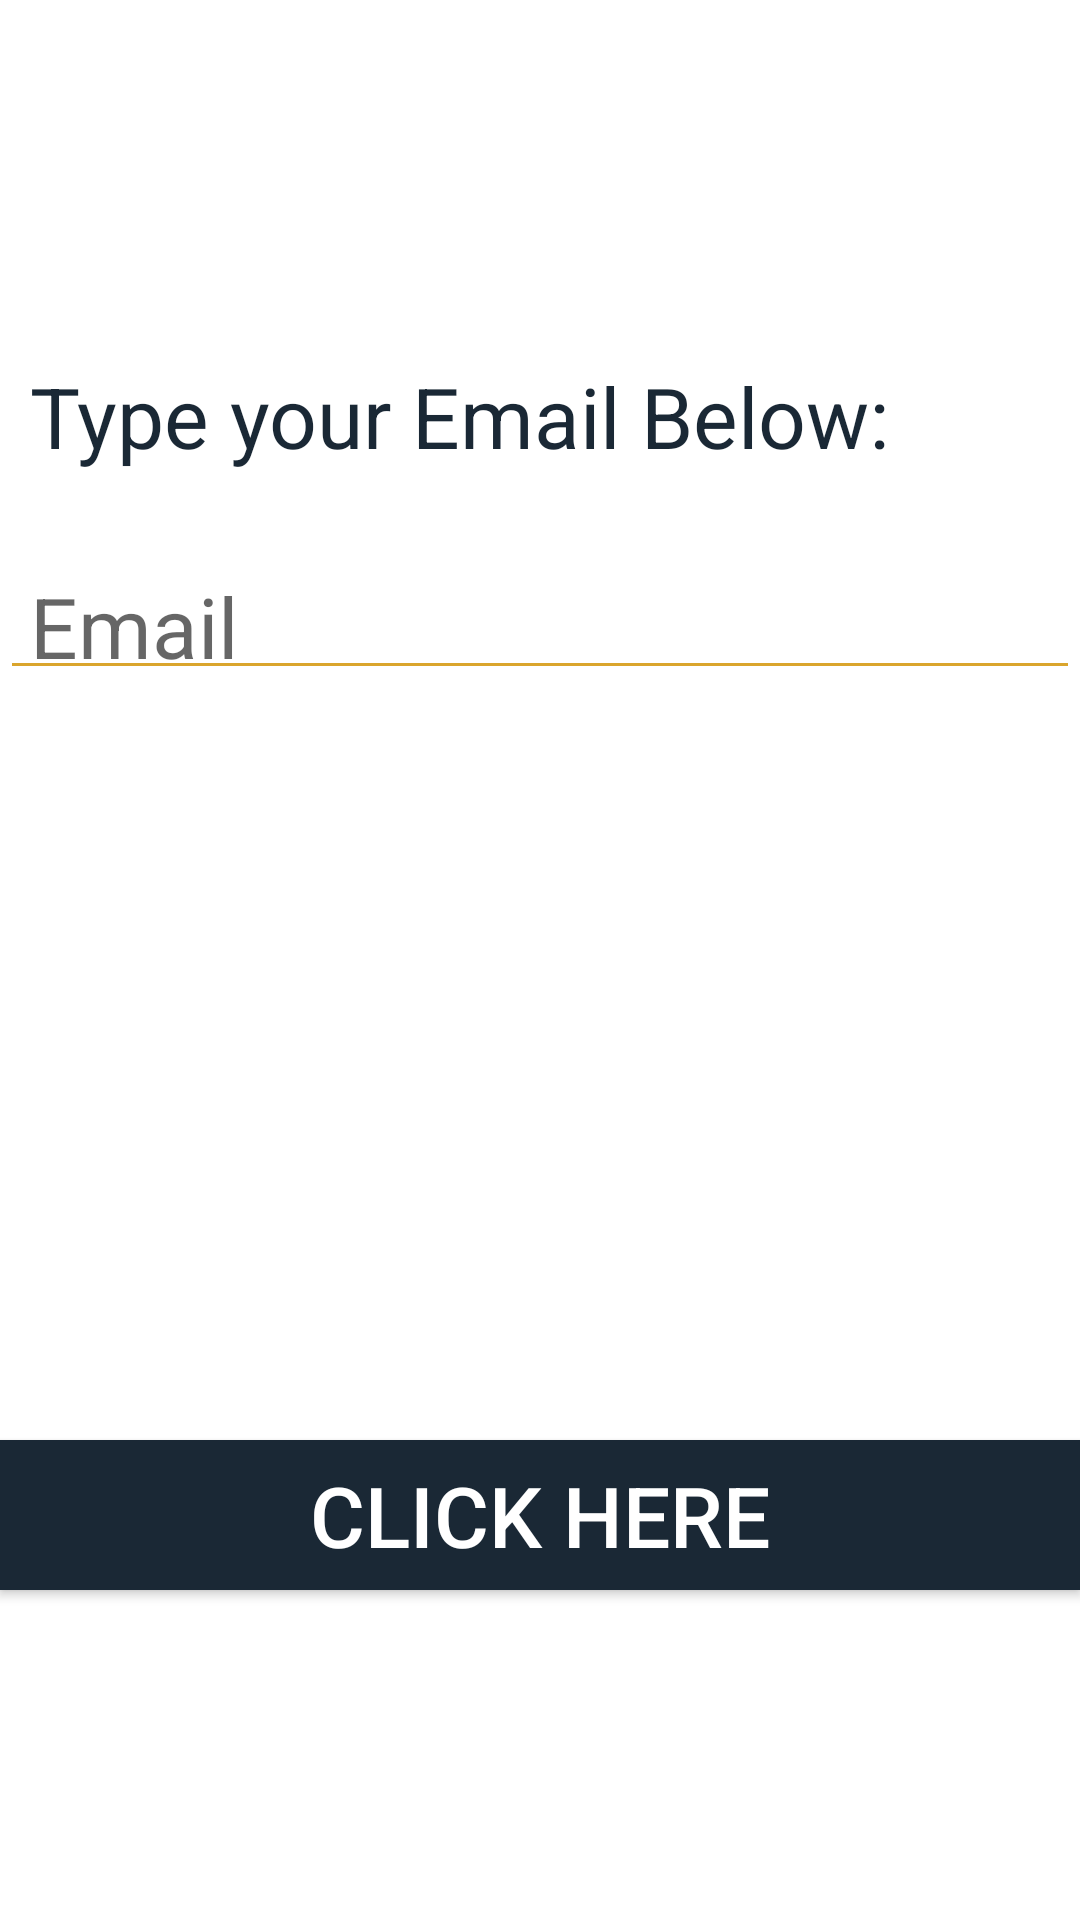

Produce the Android XML layout that renders to this screen, including the resource entries it uses.
<!-- AndroidManifest.xml: application theme AppTheme -->
<!-- res/layout/activity_forgot.xml -->
<?xml version="1.0" encoding="utf-8"?>
<RelativeLayout xmlns:android="http://schemas.android.com/apk/res/android"
    xmlns:app="http://schemas.android.com/apk/res-auto"
    xmlns:tools="http://schemas.android.com/tools"
    android:layout_width="match_parent"
    android:layout_height="match_parent"
    android:background="#ffffff"
    tools:context=".ForgotPassword">
<TextView
android:layout_width="match_parent"
android:layout_height="50dp"
android:layout_marginTop="120dp"
android:textSize="28sp"
android:text="Type your Email Below:"
android:textColor="@color/colorAccent"
android:paddingLeft="10dp"
android:id="@+id/typeemail"

/>
<EditText
android:layout_width="match_parent"
android:layout_height="50dp"
android:layout_below="@id/typeemail"
android:textSize="28sp"
android:hint="Email"
android:paddingLeft="10dp"
android:id="@+id/email"
android:layout_marginTop="10dp"
/>
<Button
    android:layout_width="match_parent"
    android:layout_height="50dp"
    android:layout_below="@id/email"
    android:layout_marginTop="250dp"
    android:textSize="28sp"
    android:textColor="#ffffff"
    android:text="Click Here"
    android:id="@+id/forgotbtn"
    android:background="@color/colorAccent"
/>

</RelativeLayout>
<!-- resources referenced by this layout -->
<resources>
  <color name="colorAccent">#1a2835</color>
  <style name="AppTheme" parent="Base.Theme.AppCompat.Light.DarkActionBar">
          
          <item name="colorPrimary">@color/colorPrimary</item>
          <item name="colorPrimaryDark">@color/colorPrimaryDark</item>
          <item name="colorAccent">@color/colorAccent</item>
          <item name="android:textColorSecondary">@color/colorTextPrimary</item>
          <item name="android:navigationBarColor">@color/colorTextPrimary</item>
          <item name="actionBarStyle">@style/AppBarOverlay</item>
          <item name="android:windowAnimationStyle">@style/customActivityAnimation</item>
      </style>
  <color name="colorPrimary">#1a2835</color>
  <color name="colorPrimaryDark">#1a2835</color>
  <color name="colorTextPrimary">#daa52d</color>
  <style name="AppBarOverlay" parent="Widget.AppCompat.Light.ActionBar.Solid">
          <item name="elevation">0dp</item>
      </style>
  <style name="customActivityAnimation" parent="@android:style/Animation.Activity">
          <item name="android:activityOpenEnterAnimation">@anim/slideinright</item>
          <item name="android:activityOpenExitAnimation">@anim/slideoutleft</item>
          <item name="android:activityCloseEnterAnimation">@anim/slideinleft</item>
          <item name="android:activityCloseExitAnimation">@anim/slideoutright</item>
      </style>
</resources>
